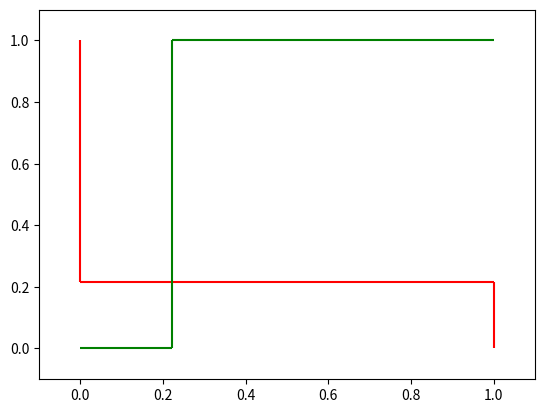

This figure's Python source:
import numpy as np
import matplotlib.pyplot as plt


#Program made to solve matrix games in mixed strategies.
#When a matrix has no solution in pure strategies (a saddle point) we can look for a solution in 
# mixed strategies. 
# This instead gives a mixed strategy for each player p which is a probability distribution
# on the set of pure strategies of player p. 
# That is, for player p with m strategies, the player gets a vector x of
# size m where the sum of the components of the vector is equal to 1 eg x = (0.5,0.5) for m=2.
# So if the matrix game was to be repeated many times this player would chose strategy 1 50% of the time 
# and strategy 2 50% of the time.
#This program will hopefully cover 2x2 matrix formulae, graphical methods for 2 x n and m x 2 sized matrices 
# and column/row domination methods. 
#There will also be pure strategies functionality in this program.

#class for the matrix game
class matrix():
    
    def __init__(self,rows,columns): #to initialize the number of rows and cols and values list
        self.rows = rows
        self.columns = columns

        #self.values = np.array()

    # we are storing the values as a list of rows where each row is also a list
    def get_values(self):

        values = input("Enter the {0} values of row {1}, separated by commas: ".format(self.columns,1))
        row = list(map(int,values.split(",")))
        self.values = np.array(row)

        for i in range(1,self.rows):
            row = []
            values = input("Enter the {0} values of row {1}, separated by commas: ".format(self.columns,i+1))
            row = list(map(int,values.split(",")))
            self.values = np.vstack([self.values,row])        

     #prints the rows of the matrix
    def print_matrix(self):
         for i in range(self.rows):
            print(self.values[i])           
                
      #function to find positions of the row minimums         
    def row_min(self):
        row_mins_list = [] #list to store the position tuples of the row minimums
        final_list = []

        for i in range(self.rows):
            min = self.values[i][0]
            row_mins_list = []
            row_mins_list.append((i,0))
            for j in range(1,self.columns):
                if self.values[i][j] < min:
                    row_mins_list = []
                    min = self.values[i][j]
                    row_mins_list.append((i,j))
                elif self.values[i][j] == min:
                    row_mins_list.append((i,j))    
            for item in row_mins_list:
                final_list.append(item) 

        print("Row minimums at: "+ ",".join(str(tuple(map(operator.add,item,(1,1)))) for item in final_list))
        return final_list               
    
     #function to find positions of the column maximums
    def col_max(self):
       col_max_list = [] #list to store the column maxes
       final_list = []

       for j in range(self.columns):
            max = self.values[0][j]
            col_max_list = []
            col_max_list.append((0,j))
            for i in range(1,self.rows):
                if self.values[i][j] > max:
                    col_max_list = []
                    max = self.values[i][j]
                    col_max_list.append((i,j))
                elif self.values[i][j] == max:
                    col_max_list.append((i,j))  
            for item in col_max_list:
                final_list.append(item)         

       print("Column maximums at: "+ ",".join(str(tuple(map(operator.add,item,(1,1)))) for item in final_list)) 
       return final_list

       #function to find saddle points of the matrix
    def find_saddle_point(self,row_mins_list,col_max_list): 
        #a saddle point is a row min which is also a column max
        #we aim to compare the two lists and find if a saddle point exists
        #a saddle point is a solution to the matrix game
        saddle_point_list = []

        for row_min in row_mins_list:
            if row_min in col_max_list:
                saddle_point_list.append(row_min)

        if len(saddle_point_list) > 0:
          print("Saddle points at: "+ ",".join(str(tuple(map(operator.add,item,(1,1)))) for item in saddle_point_list))  
          self.find_value(saddle_point_list[0])
        else:
            print("The matrix game has no saddle points and therefore has no solution in pure strategies.")  
            return

    #function to find the value of the matrix game ie the value in the position of a saddle point
    def find_value(self,saddle_point):
        r = saddle_point[0]
        s = saddle_point[1]
        value = self.values[r][s]
        print("The value of the game is: " + str(value))

        

#class for the 2x2 matrices
class two_by_two_matrix(matrix):
    def __init__(self):
        self.rows = 2
        self.columns = 2
     
     #input the values of the 2x2 matrix, the parent method still works fine.
    def get_values(self):
        super().get_values()
        self.values.astype(int)
        for i in range(2):
            for j in range(2):
                self.values[i][j] = int(self.values[i][j])
                
     
     #finds the determinant of the matrix
    def determinant(self):
        determinant = (self.values[0][0]*self.values[1][1]) - (self.values[1][0]*self.values[0][1])
        return determinant

     #finds the other relevant value for the matrix, we call it the diagonal.
     #if a matrix game has no solution in pure strategies then the diagonal is non-zero.
    def diagonal(self):
        diagonal = self.values[0][0] + self.values[1][1] - self.values[1][0] - self.values[0][1]
        return diagonal
    
    def get_a(self):
        a = self.values[1][1]-self.values[0][1]
        return a
    def get_b(self):
        b = self.values[1][1]-self.values[1][0]
        return b
    def get_alpha(self):
        alpha = self.get_a() / self.diagonal() 
        return alpha
    def get_beta(self):
        beta = self.get_b() / self.diagonal()
        return beta
    
     #this function uses a formula which gives the value of the game. This is strictly for matrices with no saddle points.
    def find_value(self,determinant,diagonal):
        game_value = determinant / diagonal
        print("The value of the game is " + str(game_value))

     #this function uses formula to produce a tuple for the mixed strategies for each player.
     #We will print this out as the transpose of the actual vector for simplicity and readability.
    def strategies(self):
        d = self.diagonal()

        x1 = (self.values[1][1]-self.values[1][0])/d
        x2 = (self.values[0][0]-self.values[0][1])/d

        y1 = (self.values[1][1]-self.values[0][1])/d
        y2 = (self.values[0][0]-self.values[1][0])/d

        x = (x1,x2)
        y = (y1,y2)
        print("The mixed strategy for player 1 is: " + str(x))
        print("The mixed strategy for player 2 is: " + str(y))

class test_matrix_A(two_by_two_matrix):

    def __init__(self):
        super().__init__()
        self.get_values()

    def get_values(self):

        values = "-10,2"
        row = list(map(int,values.split(",")))
        self.values = np.array(row)

        for i in range(1,self.rows):
            row = []
            values = "1,-1"
            row = list(map(int,values.split(",")))
            self.values = np.vstack([self.values,row])   
        
        self.print_matrix()
        return 
class test_matrix_B(two_by_two_matrix):
        def __init__(self):
            super().__init__()
            self.get_values()

        def get_values(self):

            values = "5,-2"
            row = list(map(int,values.split(",")))
            self.values = np.array(row)

            for i in range(1,self.rows):
                row = []
                values = "-1,1"
                row = list(map(int,values.split(",")))
                self.values = np.vstack([self.values,row])   
            
            self.print_matrix()
            return 



#Below class will be used to solve the two player bi-matrix game with matrices A and B
#This differs from above as we do not necessarily need A=-B, which is a zero sum matrix game, resulting in one payoff matrix like the above
#We can instead have A<>-B which is a generalisation of the above matrix games, ie each player has their own payoff matrix.
#This will contain methods to solve a 2x2 bi-matrix game graphically using the so-called "Swastika method".
#The aim is to produce the solution of the game in terms of strategies and the value of the game for each player I and II.
#Note we will initialise the two matrices A and B using the classes above and work from there.
class Graphical_Solution_Bi_matrix():
    def __init__(self):
       
        self.A = test_matrix_A() #using test matrices for now
        self.B = test_matrix_B()

        #print("Matrix A: ")
        #self.A.get_values()
        #print("Matrix B: ")
        #self.B.get_values()
        self.A.d = self.A.diagonal()
        self.B.d = self.B.diagonal()
        self.A.a = self.A.get_a()
        self.B.b = self.B.get_b()
        self.A.alpha = self.A.get_alpha()
        self.B.beta = self.B.get_beta()

        print("Matrix A = ")
        self.A.print_matrix()
        print("Matrix B = ")
        self.B.print_matrix()

        return

    def graph(self):
        #method to set up the graphical solution  
        plt.axis([-0.1,1.1,-0.1,1.1])
        self.get_cases_A()
        self.get_cases_B()
        plt.show()

        return

    def get_cases_A(self):
        
        if self.A.d == 0 and self.A.a > 0:
            x = np.linspace(0,1,100)
            plt.vlines(0,0,1,colors='red')
        if self.A.d == 0 and self.A.a < 0:
            x = np.linspace(0,1,100)
            plt.vlines(1,0,1,colors='red')

        if self.A.d > 0:
            if self.A.alpha > 1:
                x = np.linspace(0,1,100)
                plt.vlines(0,0,1,colors='red')
            elif self.A.alpha < 0:
                x = np.linspace(0,1,100)
                plt.vlines(1,0,1,colors='red')
            elif self.A.alpha >= 0 and self.A.alpha <= 1:
                x = np.linspace(0,1,100)
                plt.vlines(1,self.A.alpha,1,colors='red')
                plt.vlines(0,0,self.A.alpha,colors='red')
                plt.hlines(self.A.alpha,0,1,colors='red')   

        if self.A.d < 0:
            if self.A.alpha > 1:
                x = np.linspace(0,1,100)
                plt.vlines(1,0,1,colors='red')
            elif self.A.alpha < 0:
                x = np.linspace(0,1,100)
                plt.vlines(0,0,1,colors='red')
            elif self.A.alpha >= 0 and self.A.alpha <= 1:
                x = np.linspace(0,1,100)
                plt.vlines(0,self.A.alpha,1,colors='red')
                plt.vlines(1,0,self.A.alpha,colors='red')
                plt.hlines(self.A.alpha,0,1,colors='red')     

            return
        
    def get_cases_B(self):
            
            if self.B.d == 0 and self.B.b > 0:
                x = np.linspace(0,1,100)
                plt.hlines(0,0,1,colors='green')
            if self.B.d == 0 and self.B.b < 0:
                x = np.linspace(0,1,100)
                plt.hlines(1,0,1,colors='green')

            if self.B.b > 0:
                if self.B.beta > 1:
                    x = np.linspace(0,1,100)
                    plt.hlines(0,0,1,colors='green')
                elif self.B.beta < 0:
                    x = np.linspace(0,1,100)
                    plt.hlines(1,0,1,colors='green')
                elif self.B.beta >= 0 and self.B.beta <= 1:
                    x = np.linspace(0,1,100)
                    plt.hlines(1,self.B.beta,1,colors='green')
                    plt.hlines(0,0,self.B.beta,colors='green')
                    plt.vlines(self.B.beta,0,1,colors='green')   

            if self.B.d < 0:
                if self.B.beta > 1:
                    x = np.linspace(0,1,100)
                    plt.hlines(1,0,1,colors='green')
                elif self.B.beta < 0:
                    x = np.linspace(0,1,100)
                    plt.hlines(0,0,1,colors='green')
                elif self.B.beta >= 0 and self.B.beta <= 1:
                    x = np.linspace(0,1,100)
                    plt.hlines(0,self.B.beta,1,colors='green')
                    plt.hlines(1,0,self.B.beta,colors='green')
                    plt.vlines(self.B.beta,0,1,colors='green')     

                return

    
#game2 = two_by_two_matrix()
#game2.get_values()
#game2.print_matrix()
#game2.find_value(game2.determinant(),game2.diagonal())
#game2.strategies()
#print(game2.get_a(),game2.get_b())
#test_A = test_matrix_A()
#test_B = test_matrix_B()
bimatrix_game1 = Graphical_Solution_Bi_matrix()
bimatrix_game1.graph()
